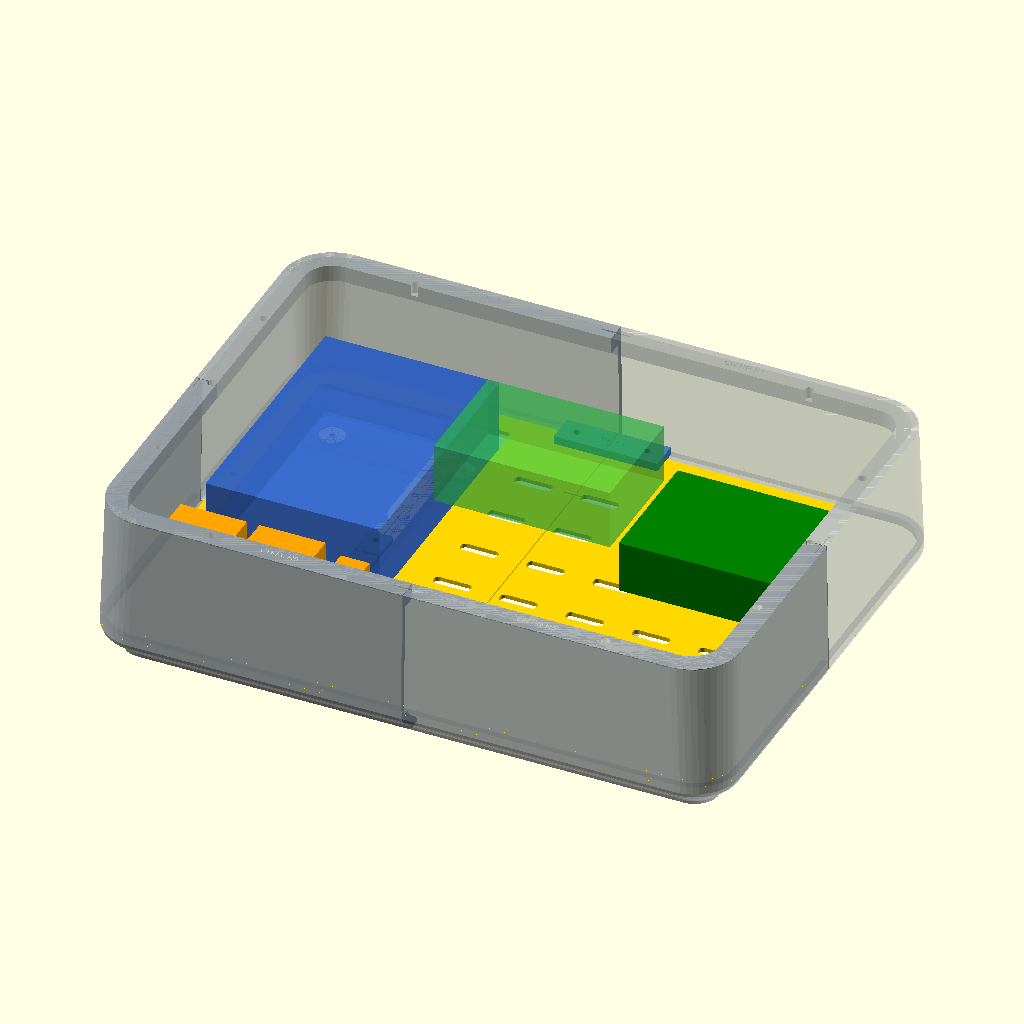
Cell 1 — every parameter at its default value.
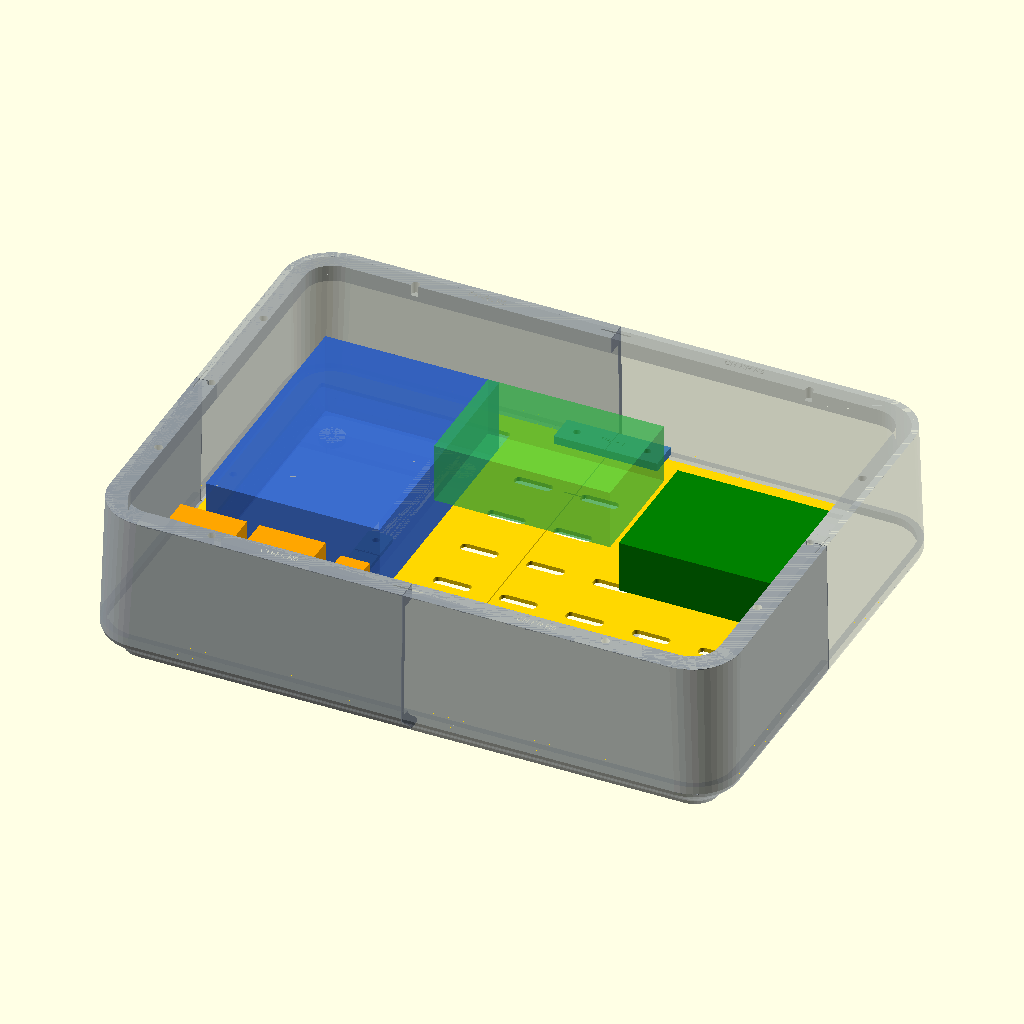
Cell 2 — e set to 0.04, the other parameters unchanged.
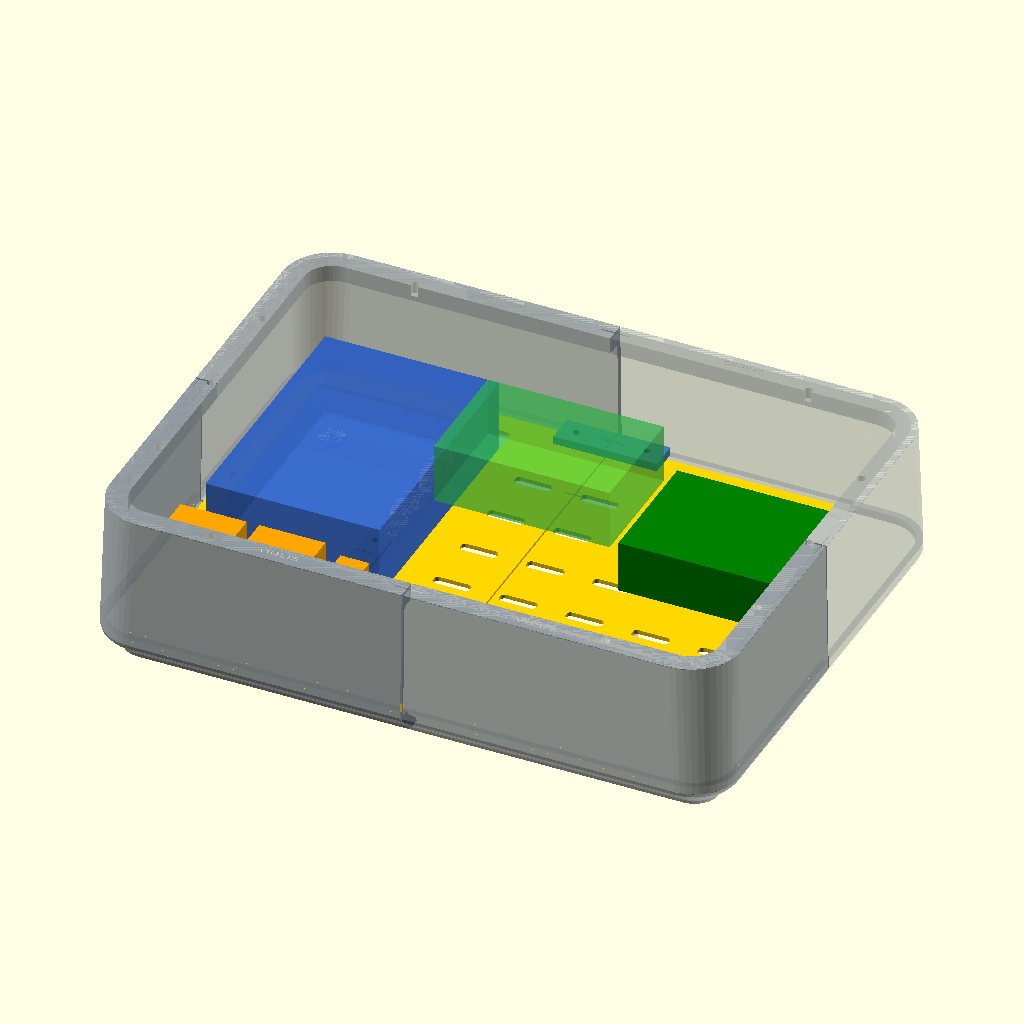
Cell 3 — gap set to 0.8, the other parameters unchanged.
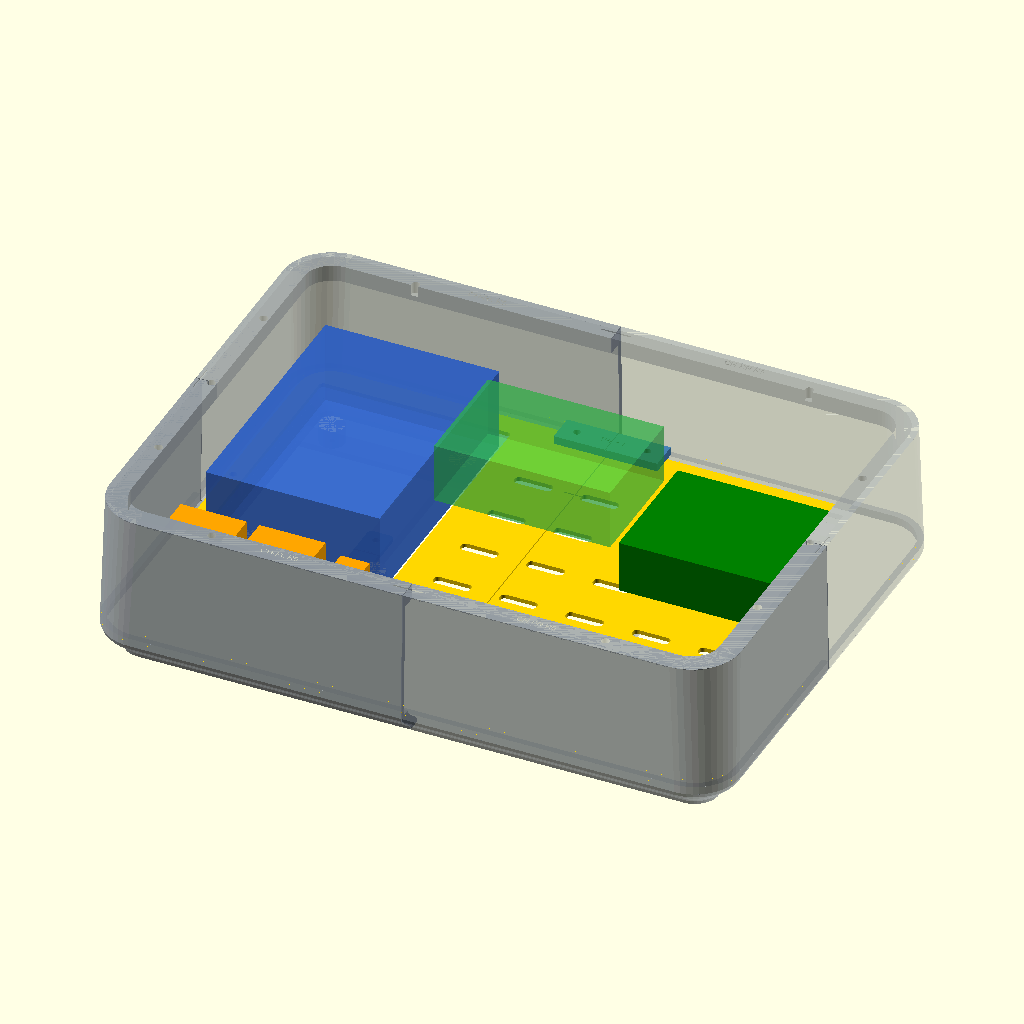
Cell 4 — fuse_base set to 12, the other parameters unchanged.
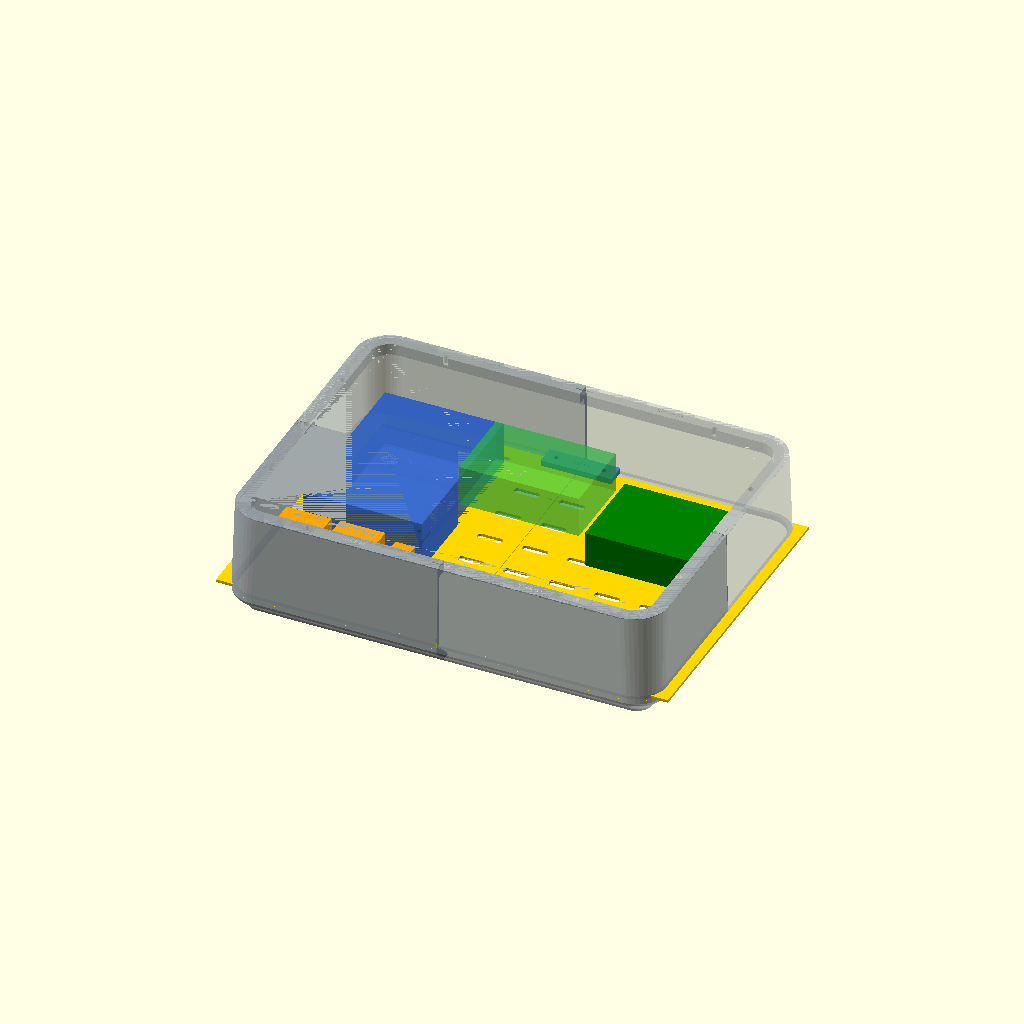
Cell 5 — deck_w set to 582, the other parameters unchanged.
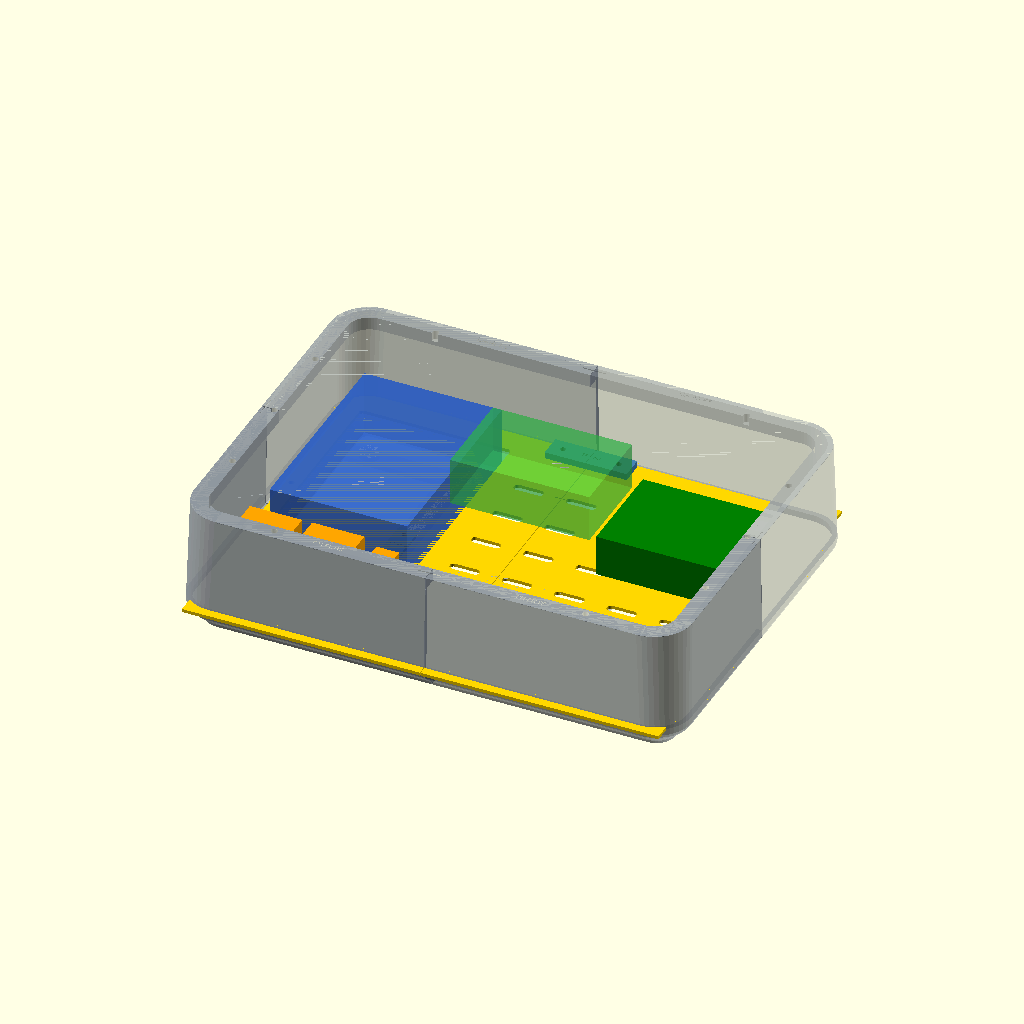
Cell 6: deck_d = 428 (everything else at default).
All cells are drawn from the same view direction (rotation 55°, 0°, 25°, orthographic, colour scheme Cornfield), but the view is re-fitted for each cell, so position and scale can differ between cells as well as the parameter.
The OpenSCAD source (3d Models/apache case/analysis/recessed-fuse/recessed_insert.scad):
// RF02 candidate. Units mm, centered XY, physical interior floor Z=0.
// Outer case contact is inherited unchanged from production Rev 5.
include <../airflow/airflow_params.scad>
use <../../apache_2800_chassis.scad>
use <../equipment-tray/equipment_tray.scad>
part="assembly";
$fn=48;
e=0.02;
split_y=chassis_split_y-chassis_outer_depth/2;
gap=0.4;
fuse_xy=[-91,30];
fuse_base=6;
fuse_points=[for(x=[-31.5,31.5],y=[-46.5,46.5]) fuse_xy+[x,y]];
deck_w=291;
deck_d=214;
deck_z=equipment_tray_install_above_floor;
deck_t=equipment_tray_thickness;
// 4 mm body clearance per side; terminal/lug space still requires physical test.
pocket=[92,132];
pilot=2.7; // candidate M3 plastic-thread pilot, NOT the production heatset pilot
bridge_x=-70;
bridge_ys=[split_y-10,split_y+10];
mounts=concat(
 [for(x=[-17,17],y=[-chassis_outer_depth/2+11,chassis_outer_depth/2-11]) [x,y]],
 [for(x=[-chassis_outer_width/2+11,chassis_outer_width/2-11],
      y=[split_y-17,split_y+17]) [x,y]]);
pi_points=[for(x=[-floor_pi_hole_pitch[0]/2,floor_pi_hole_pitch[0]/2],
               y=[-floor_pi_hole_pitch[1]/2,floor_pi_hole_pitch[1]/2]) [92+x,38+y]];
dc_points=[for(p=converter_positions,y=[-converter_mount_pitch/2,converter_mount_pitch/2]) [p[0],p[1]+y]];
function near(p,ps,r,i=0)=i>=len(ps)?false:norm(p-ps[i])<r?true:near(p,ps,r,i+1);
module rr(w,d,r) { hull() for(x=[-w/2+r,w/2-r],y=[-d/2+r,d/2-r]) translate([x,y]) circle(r=r); }
module label(s,p,z,size=3) { translate([p[0],p[1],z-0.45]) linear_extrude(0.47) text(s,size=size,halign="center",valign="center"); }
module bar(a,b,w,h) { hull() for(p=[a,b]) translate([p[0],p[1],0]) cylinder(d=w,h=h); }
module lower_skeleton() {
 difference() {
  union() {
   // Flat-on-bed support ribs fuse into the inherited bottom rail.
   for(y=[fuse_xy[1]-46.5,fuse_xy[1]+46.5]) bar([-136,y],[-55,y],12,3);
   bar([bridge_x,-22],[bridge_x,82],12,6);
   for(p=fuse_points) translate([p[0],p[1],0]) cylinder(d=12,h=fuse_base);
   for(y=[-65,65]) bar([48,y],[136,y],12,3);
   // Inward service rail on right, joined to both right corner ribs.
   bar([55,-65],[55,65],10,3);
  }
  // Blind pilots leave 1.5 mm minimum solid floor; choose screw length after measurement.
  for(p=concat(fuse_points,[for(y=bridge_ys)[bridge_x,y]]))
   translate([p[0],p[1],1.5]) cylinder(d=pilot,h=5);
  for(s=[-1,1]) {
   label(s<0?"LOW-FR RF02":"LOW-RR RF02",[96,s*65],3,2.8);
  }
  // Paired marks line up across the left and right lower seam.
  for(x=[bridge_x,55]) translate([x-3,split_y-4,x==bridge_x?5.55:2.55]) cube([6,8,0.47]);
  // Right rail tie slots; rounded to avoid sharp internal corners.
  for(y=[-42,42]) translate([55,y,-e]) linear_extrude(3+2*e) rr(3,8,1);
 }
}
module quadrant_clip(front,left,height=100) {
 translate([left?-170:gap/2,front?-130:split_y+gap/2,-e])
 cube([left?170-gap/2:170,front?130+split_y-gap/2:130,height]);
}
module corner(front,left,test=false) {
 difference() {
  intersection() {
   union() {
    translate([0,-chassis_outer_depth/2,0]) chassis_shell();
    lower_skeleton();
   }
   quadrant_clip(front,left,test?16:100);
  }
  // R5 labels remain correct for outer geometry; RF02 identifies the added structure.
  translate([0,-chassis_outer_depth/2,0]) chassis_quadrant_marks(front,left);
  label(str(test?"T":"",front?"F":"R",left?"L":"R","02"),
    [left?bridge_x:96,front?-16.5:76.5],left?6:3,2.3);
 }
}
module pocket_cut() {
 translate([fuse_xy[0],fuse_xy[1],-e]) linear_extrude(deck_t+2*e) rr(pocket[0],pocket[1],2);
}
module deck(left) {
 difference() {
  intersection() {
   linear_extrude(deck_t) rr(deck_w,deck_d,15);
   translate([left?-160:gap/2,-120,-1]) cube([left?160-gap/2:160,240,5]);
  }
  pocket_cut();
  for(p=mounts) translate([p[0],p[1],-e]) cylinder(d=3.5,h=deck_t+2*e);
  for(p=pi_points) translate([p[0],p[1],-e]) cylinder(d=2.8,h=deck_t+2*e);
  for(p=dc_points) translate([p[0],p[1],-e]) cylinder(d=4.6,h=deck_t+2*e);
  // Keep the entire left pocket perimeter solid; vents cannot sever its thin rail.
  for(x=[-20:32:115],y=[-75:28:85])
   if(!near([x,y],concat(mounts,pi_points,dc_points),17))
    translate([x,y,-e]) linear_extrude(deck_t+2*e) rr(18,5,2);
  // Cable exits beside the pocket, clear of converter bodies and their fasteners.
  for(y=[-42,-62]) translate([-30,y,-e]) linear_extrude(deck_t+2*e) rr(12,5,2);
  label(left?"TRAY-L RF02":"TRAY-R RF02",[left?-65:65,-98],deck_t,3.5);
  label("FRONT",[left?-25:25,-88],deck_t,2.5);
  for(y=[-65,65]) translate([-5,y-0.4,deck_t-0.45]) cube([10,0.8,0.47]);
 }
}
module lower_joiner() {
 difference() {
  linear_extrude(2) rr(12,32,2);
  for(y=[-10,10]) translate([0,y,-e]) cylinder(d=3.4,h=2+2*e);
  label("LF-LR",[0,0],2,2);
  translate([-6,-0.35,1.55]) cube([12,0.7,0.47]);
 }
}
module assembly() {
 for(f=[true,false],l=[true,false]) color([0.55,0.58,0.62,0.35]) corner(f,l);
 color("gold") translate([0,0,deck_z]) { deck(true); deck(false); }
 color("steelblue") translate([bridge_x,split_y,6]) lower_joiner();
 for(y=[-chassis_outer_depth/2+11,chassis_outer_depth/2-11])
  color("steelblue") translate([0,y,deck_z+deck_t]) tray_cross_joiner();
 color([0.2,0.4,0.8,0.8]) translate([fuse_xy[0]-42,fuse_xy[1]-62,fuse_base]) cube(fuse_block_size);
 color("green") translate([92-floor_pi_size[0]/2,38-floor_pi_size[1]/2,deck_z+deck_t]) cube(floor_pi_size);
 for(i=[0:len(converter_positions)-1]) color("orange")
  translate([converter_positions[i][0]-converter_sizes[i][0]/2,
             converter_positions[i][1]-converter_sizes[i][1]/2,deck_z+deck_t]) cube(converter_sizes[i]);
 // Screen-mounted Pi; physical floor origin removes the airflow study's offset.
 color([0.2,0.8,0.3,0.45]) translate([screen_pi_position[0]-screen_pi_size[0]/2,
  screen_pi_position[1]-screen_pi_size[1]/2,screen_pi_position[2]-chassis_floor_z]) cube(screen_pi_size);
}
assert(fuse_base+fuse_block_size[2]<deck_underside_z,"Fuse exceeds deck underside");
assert(fuse_xy[0]+42 < -screen_pi_size[0]/2-2,"Screen Pi lateral allowance lost");
assert(deck_z>8,"Lower joiner leaves no cable gap");
for(i=[0:len(converter_positions)-1])
 assert(fuse_xy[1]-62-(converter_positions[i][1]+converter_sizes[i][1]/2)>=2,
        "Fuse body too close to converter");
assert(fuse_xy[1]-pocket[1]/2-(-70+converter_mount_pitch/2+4.6/2)>=3,
       "Insufficient tray material behind converter mounting hole");
echo("RF02: fuse top=46, panel underside=72, gap=26; body-to-screen-Pi X gap=6.5");
if(part=="assembly") assembly();
else if(part=="shell_FL") corner(true,true);
else if(part=="shell_FR") corner(true,false);
else if(part=="shell_RL") corner(false,true);
else if(part=="shell_RR") corner(false,false);
else if(part=="test_FL") corner(true,true,true);
else if(part=="test_RL") corner(false,true,true);
else if(part=="tray_L") deck(true);
else if(part=="tray_R") deck(false);
else if(part=="lower_joiner") lower_joiner();
else if(part=="tray_joiner") tray_cross_joiner();
Customizer parameters (derived from the source; name, type, default, range or options):
part: string, default "assembly"
e: number, default 0.02
gap: number, default 0.4
fuse_xy: vector, default [-91, 30]
fuse_base: number, default 6
deck_w: number, default 291
deck_d: number, default 214
pocket: vector, default [92, 132]
pilot: number, default 2.7
bridge_x: number, default -70
